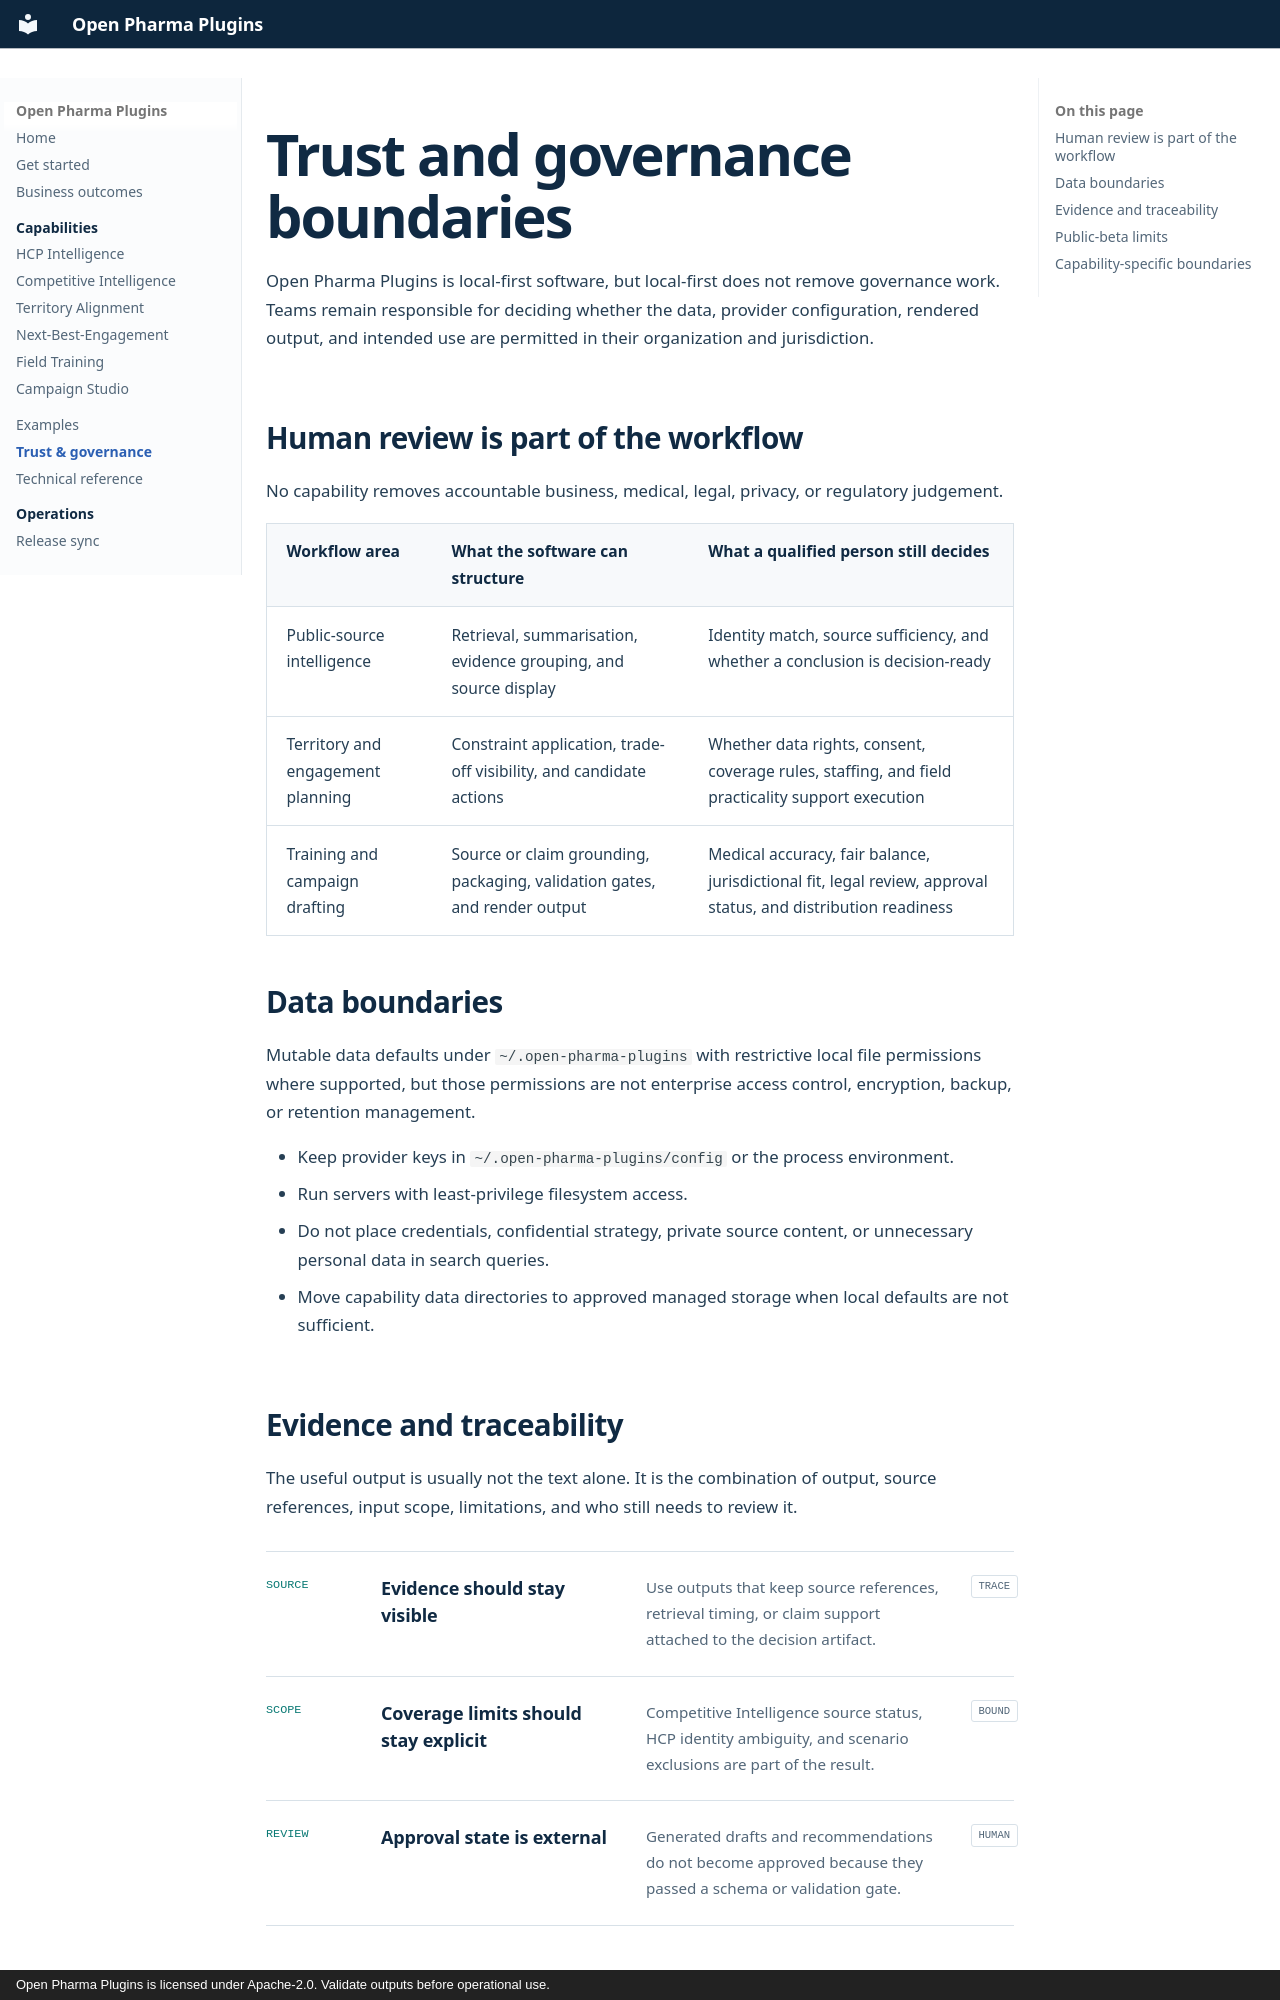

repository: PharmaGenAI/pharmagenai.github.io · page: trust-governance/index.html · generator: mkdocs · copyright: Open Pharma Plugins is licensed under Apache-2.0. Validate outputs before operational use.

---
title: Trust and governance
description: Human-review boundaries, data handling expectations, evidence requirements, and public-beta limits for Open Pharma Plugins.
---

# Trust and governance boundaries

Open Pharma Plugins is local-first software, but local-first does not remove governance work. Teams remain
responsible for deciding whether the data, provider configuration, rendered output, and intended use are
permitted in their organization and jurisdiction.

## Human review is part of the workflow

No capability removes accountable business, medical, legal, privacy, or regulatory judgement.

| Workflow area | What the software can structure | What a qualified person still decides |
| --- | --- | --- |
| Public-source intelligence | Retrieval, summarisation, evidence grouping, and source display | Identity match, source sufficiency, and whether a conclusion is decision-ready |
| Territory and engagement planning | Constraint application, trade-off visibility, and candidate actions | Whether data rights, consent, coverage rules, staffing, and field practicality support execution |
| Training and campaign drafting | Source or claim grounding, packaging, validation gates, and render output | Medical accuracy, fair balance, jurisdictional fit, legal review, approval status, and distribution readiness |

## Data boundaries

Mutable data defaults under `~/.open-pharma-plugins` with restrictive local file permissions where supported,
but those permissions are not enterprise access control, encryption, backup, or retention management.

- Keep provider keys in `~/.open-pharma-plugins/config` or the process environment.
- Run servers with least-privilege filesystem access.
- Do not place credentials, confidential strategy, private source content, or unnecessary personal data in search queries.
- Move capability data directories to approved managed storage when local defaults are not sufficient.
